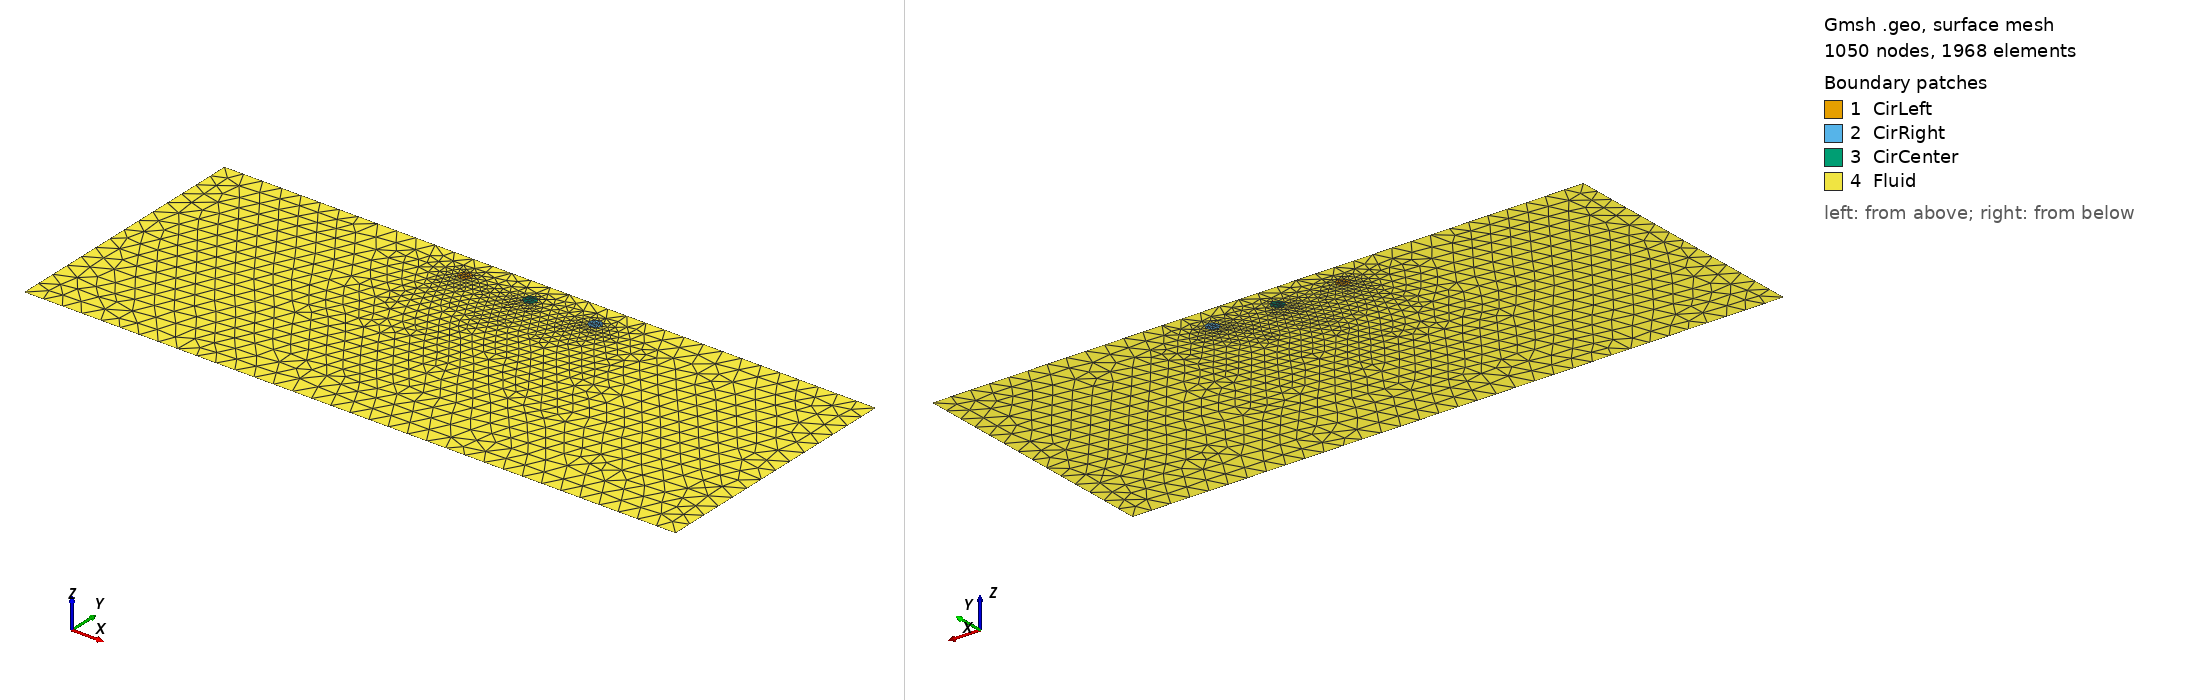

Gmsh geometry script, surface-meshed: 1050 nodes, 1968 surface elements. Boundary patches (legend numbers): 1 CirLeft, 2 CirRight, 3 CirCenter, 4 Fluid. Left view from above one corner, right view from below the opposite corner. Legend entries are the model's physical surfaces. The drawing asked Gmsh for element sizes between 1% and 20% of the model's largest extent; the script's own settings can give other sizes.

=== three_sphere_2D_rotation.geo (drawn) ===
RCircle = 1.;
RDom = 10;

h = 3;
lcCircle = h/10;
lcDom = h;

// The construction of the center circle
Center = 0;
// To place the three sphere swimmer next to top boundary; 
Centery = 16;//0;//16
// To tilt the three sphere swimmer
delta_y=0;//1;

Point(9) = {Center,Centery,0,lcCircle};
Point(10) = {Center+RCircle,Centery,0,lcCircle};
Point(11) = {Center-RCircle,Centery,0,lcCircle};
Circle(7) = {10,9,11};
Circle(8) = {11,9,10};

// The construction of the left circle
leftCenter = Center-10*RCircle;

Point(1) = {leftCenter,Centery+delta_y,0,lcCircle};
Point(2) = {leftCenter+RCircle,Centery+delta_y,0,lcCircle};
Point(3) = {leftCenter,RCircle+Centery+delta_y,0,lcCircle};
Point(4) = {leftCenter,-RCircle+Centery+delta_y,0,lcCircle};
Circle(1) = {2,1,3};
Circle(2) = {4,1,2};
Circle(3) = {3,1,4};

RightCenter = Center+10*RCircle;

// The construction of the right circle
Point(5) = {RightCenter,Centery-delta_y,0,lcCircle};
Point(6) = {RightCenter-RCircle,Centery-delta_y,0,lcCircle};
Point(7) = {RightCenter,RCircle+Centery-delta_y,0,lcCircle};
Point(8) = {RightCenter,-RCircle+Centery-delta_y,0,lcCircle};
Circle(4) = {7,5,6};
Circle(5) = {6,5,8};
Circle(6) = {8,5,7};

// Defining the arcs and surfaces of the three circles
Line Loop(7) = {1,2,3};
Plane Surface(8) = {7};
Line Loop(9) = {4,5,6};
Plane Surface(10) = {9};
Line Loop(11) = {7,8};
Plane Surface(11) = {11};

// Constructing the two arms linking the three spheres
Line(12) = {11, 2};
Line(13) = {10, 6};

// Rectangle parameters

HalfSide = 50;
HalfHeight = 20;
//HalfSide = 5*RightCenter;
//HalfHeight = 2*RightCenter;

// Rectangle vertices
Point(12) = {-HalfSide,-HalfHeight,0,lcDom};
Point(13) = {HalfSide,-HalfHeight,0,lcDom};
Point(14) = {HalfSide,HalfHeight,0,lcDom};
Point(15) = {-HalfSide,HalfHeight,0,lcDom};

// Rectangle lines
Line(16) = {12, 13};
Line(17) = {13, 14};
Line(18) = {14, 15};
Line(19) = {15, 12};
Line Loop(20) = {16,17,18,19};

// Defining the rectangle surface
Plane Surface(21) = {20, 7, 9, 11};


Physical Curve("CircleLeft") = {1, 3, 2};
Physical Curve("CircleCenter") = {7, 8};
Physical Curve("CircleRight") = {4, 5, 6};
Physical Curve("BoxWalls") = {16, 18};
Physical Curve("Inlet") = {19};
Physical Curve("Outlet") = {17};

Physical Surface("CirLeft") = {8};
Physical Surface("CirCenter") = {11};
Physical Surface("CirRight") = {10};
Physical Surface("Fluid") = {21};
